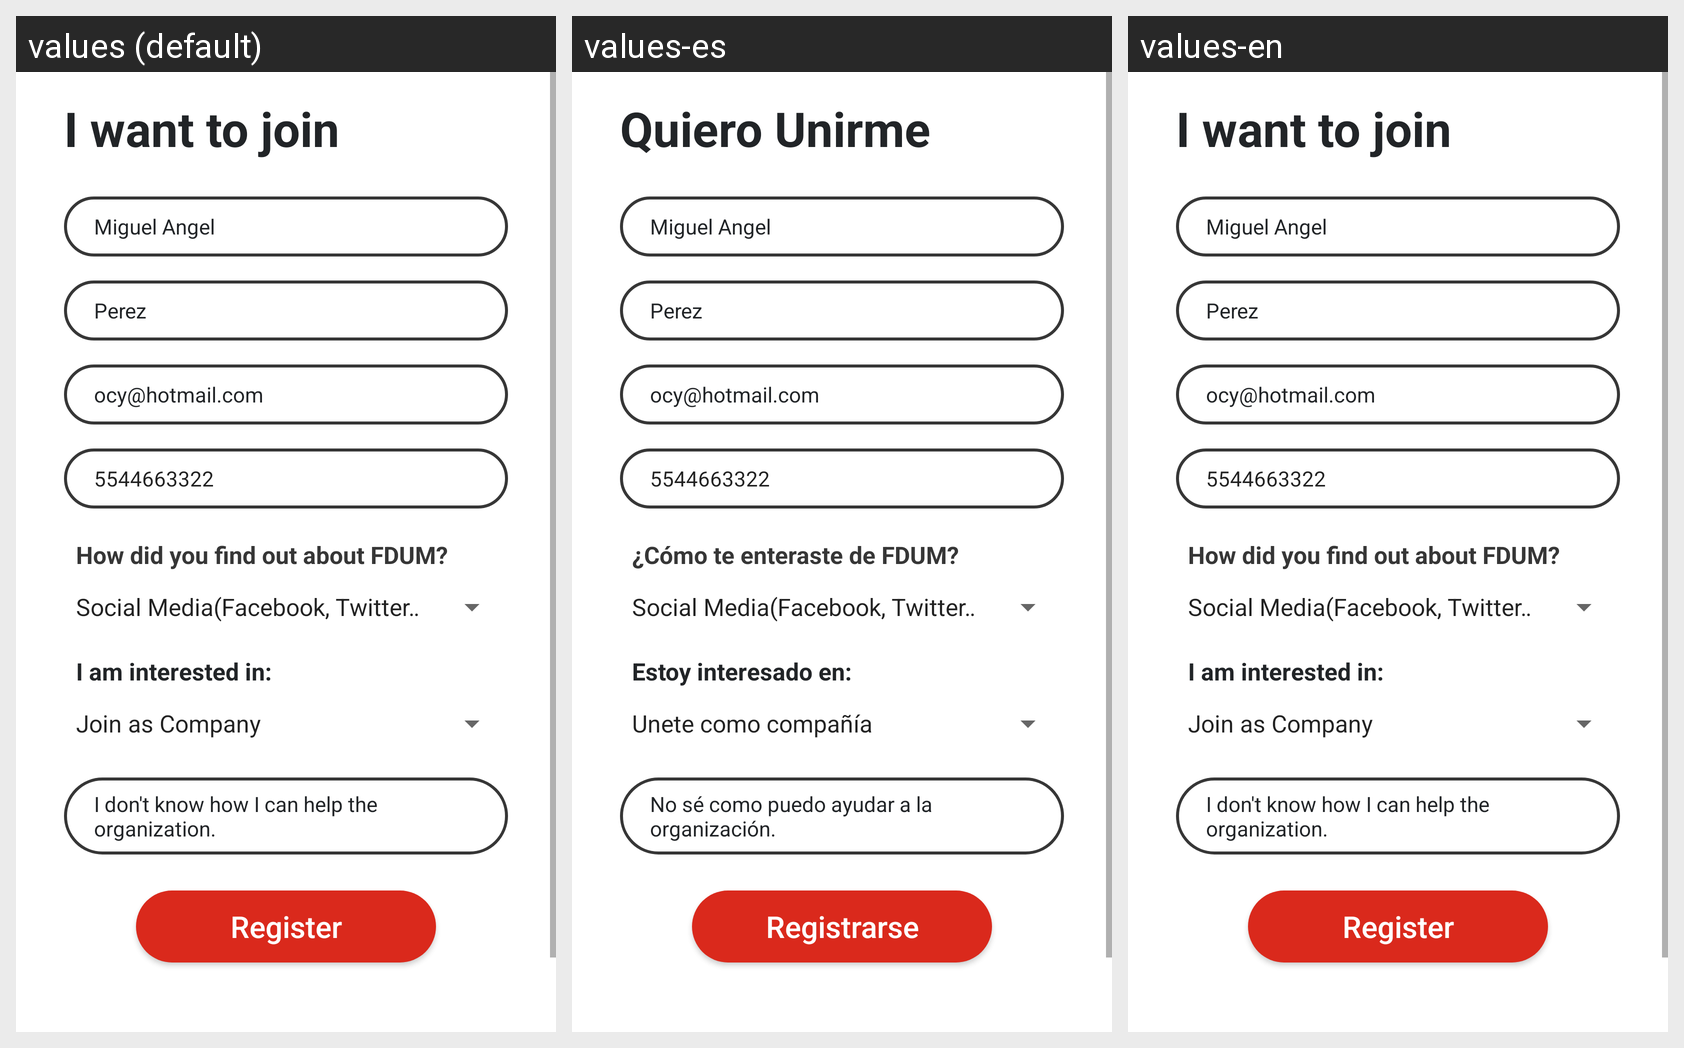

Strings drawn on this Android screen and how each of the app's shown locales translates them:
Android screen res/layout/contatc_form_fragment.xml rendered under 3 locales, left to right: values (default), values-es, values-en. Device: Nexus 5 (rendered at 1080×1920; each locale shown at half size, 540×960, under a caption strip naming it); theme Theme.AppDibujandoUnManana.
Strings drawn on this screen, with the default value and each locale's value (text and hints the layout hard-codes, and strings that could not be matched under every locale, appear in the picture but are not listed):

join_ask
  values: I want to join
  values-es: Quiero Unirme
  values-en: I want to join

question_found_FDUM
  values: How did you find out about FDUM?
  values-es: ¿Cómo te enteraste de FDUM?
  values-en: How did you find out about FDUM?

interested
  values: I am interested in:
  values-es: Estoy interesado en:
  values-en: I am interested in:

hint_message_example
  values: I don't know how I can help the organization.
  values-es: No sé como puedo ayudar a la organización.
  values-en: I don't know how I can help the organization.

register
  values: Register
  values-es: Registrarse
  values-en: Register
